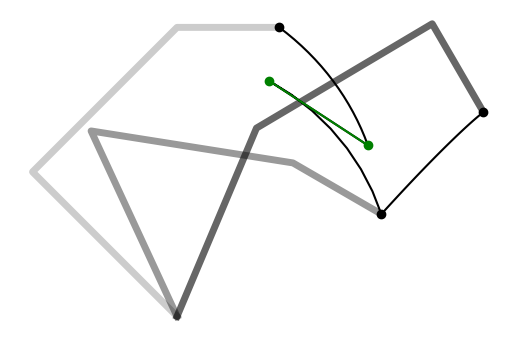

This chart was generated by the following Python code: (Note: this script raises an exception after producing the figure.)
'''
    iLQR applied to a planar manipulator for a viapoints task (recursive formulation to find a controller)

    Copyright (c) 2021 Idiap Research Institute, http://www.idiap.ch/
    Written by Sylvain Calinon <https://calinon.ch>

    This file is part of RCFS.

    RCFS is free software: you can redistribute it and/or modify
    it under the terms of the GNU General Public License version 3 as
    published by the Free Software Foundation.

    RCFS is distributed in the hope that it will be useful,
    but WITHOUT ANY WARRANTY; without even the implied warranty of
    MERCHANTABILITY or FITNESS FOR A PARTICULAR PURPOSE. See the
    GNU General Public License for more details.

    You should have received a copy of the GNU General Public License
    along with RCFS. If not, see <http://www.gnu.org/licenses/>.
'''

import numpy as np
import matplotlib.pyplot as plt
import matplotlib.patches as patches

# Helper functions
# ===============================

# Logarithmic map for R^2 x S^1 manifold
def logmap(f, f0):
	position_error = f[:2,:] - f0[:2,:]
	orientation_error = np.imag(np.log(np.exp(f0[-1,:]*1j).conj().T * np.exp(f[-1,:]*1j).T)).conj()
	error = np.vstack([position_error, orientation_error])
	return error

# Forward kinematics for end-effector (in robot coordinate system)
def fkin(x, param):
	L = np.tril(np.ones([param.nbVarX, param.nbVarX]))
	f = np.vstack([
		param.l @ np.cos(L @ x),
		param.l @ np.sin(L @ x),
		np.mod(np.sum(x,0)+np.pi, 2*np.pi) - np.pi
	]) # f1,f2,f3, where f3 is the orientation (single Euler angle for planar robot)
	return f

# Forward kinematics for end-effector (in robot coordinate system)
def fkin0(x, param): 
	L = np.tril(np.ones([param.nbVarX, param.nbVarX]))
	f = np.vstack([
		L @ np.diag(param.l) @ np.cos(L @ x),
		L @ np.diag(param.l) @ np.sin(L @ x)
	])
	f = np.hstack([np.zeros([2,1]), f])
	return f

# Jacobian with analytical computation (for single time step)
def Jkin(x, param):
	L = np.tril(np.ones([param.nbVarX, param.nbVarX]))
	J = np.vstack([
		-np.sin(L @ x).T @ np.diag(param.l) @ L,
		np.cos(L @ x).T @ np.diag(param.l) @ L,
		np.ones([1,param.nbVarX])
	])
	return J

# Error and Jacobian for a viapoints reaching task (in object coordinate system)
def f_reach(x, param):
	f = logmap(fkin(x, param), param.Mu)
	J = np.zeros([param.nbVarF, param.nbVarX, param.nbPoints])
	for t in range(param.nbPoints):
		f[:2,t] = param.A[:,:,t].T @ f[:2,t] # Object oriented forward kinematics
		Jtmp = Jkin(x[:,t], param)
		Jtmp[:2] = param.A[:,:,t].T @ Jtmp[:2] # Object centered Jacobian
		
		if param.useBoundingBox:
			for i in range(2):
				if abs(f[i,t]) < param.sz[i]:
					f[i,t] = 0
					Jtmp[i] = 0
				else:
					f[i,t] -= np.sign(f[i,t]) * param.sz[i]
		
		J[:,:,t] = Jtmp
	return f,J

# Parameters
class Param:
	def __init__(self):
		self.dt = 1e-2 # Time step length
		self.nbData = 50 # Number of datapoints
		self.nbIter = 100 # Maximum number of iterations for iLQR
		self.nbPoints = 2 # Number of viapoints
		self.nbVarX = 3 # State space dimension (x1,x2,x3)
		self.nbVarU = 3 # Control space dimension (dx1,dx2,dx3)
		self.nbVarF = 3 # Objective function dimension (f1,f2,f3, with f3 as orientation)
		self.l = [2,2,1] # Robot links lengths
		self.sz = [.2,.3] # Size of objects
		self.q = 1e0 # Tracking weighting term
		self.r = 1e-6 # Control weighting term
		self.Mu = np.asarray([[2,1,-np.pi/6], [3,2,-np.pi/3]]).T # Viapoints 
		self.A = np.zeros([2,2,self.nbPoints]) # Object orientation matrices
		self.useBoundingBox = False # Consider bounding boxes for reaching cost


# Main program
# ===============================

param = Param();

# Object rotation matrices
for t in range(param.nbPoints):
	orn_t = param.Mu[-1,t]
	param.A[:,:,t] = np.asarray([
		[np.cos(orn_t), -np.sin(orn_t)],
		[np.sin(orn_t), np.cos(orn_t)]
	])

# Time occurrence of viapoints
tl = np.linspace(0, param.nbData, param.nbPoints+1)
tl = np.rint(tl[1:]).astype(np.int64) - 1

# Transfer matrices (for linear system as single integrator)
A = np.eye(param.nbVarX);
B = np.eye(param.nbVarX, param.nbVarU) * param.dt;
Su0 = np.vstack([
	np.zeros([param.nbVarX, param.nbVarX*(param.nbData-1)]), 
	np.tril(np.kron(np.ones([param.nbData-1, param.nbData-1]), np.eye(param.nbVarX) * param.dt))
]) 
Sx0 = np.kron(np.ones(param.nbData), np.identity(param.nbVarX)).T


# iLQR (batch)
# ===============================
#	
#for i in range(param.nbIter):
#	x = Su0 @ u + Sx0 @ x0 # System evolution
#	x = x.reshape([param.nbVarX, param.nbData], order='F')
#	f,J = f_reach(x[:,tl], param) # Error and gradient
#	du = np.linalg.inv(Su.T @ J.T @ Q @ J @ Su + R) @ (-Su.T @ J.T @ Q @ f.flatten('F') - u * param.r) # Gradient
#	# Estimate step size with backtracking line search method
#	alpha = 1
#	cost0 = np.linalg.norm(f) * param.r + np.linalg.norm(u) * param.r
#	while True:
#		utmp = u + du * alpha
#		xtmp = Su0 @ utmp + Sx0 @ x0 # System evolution
#		xtmp = xtmp.reshape([param.nbVarX, param.nbData], order='F')
#		ftmp,_ = f_reach(xtmp[:,tl], param) # Error and gradient
#		cost = ftmp.flatten('F').T @ Q @ ftmp.flatten('F') + np.linalg.norm(utmp) * param.r
#		if cost < cost0 or alpha < 1e-3:
#			uref = utmp
#			print("Iteration {}, cost: {}".format(i,cost))
#			break
#		alpha /= 2
#	if np.linalg.norm(du * alpha) < 1E-2:
#		break # Stop iLQR iterations when solution is reached


# iLQR (recursive)
# ===============================

du = np.zeros([param.nbVarU, param.nbData-1])
utmp = np.zeros([param.nbVarU, param.nbData-1])
xtmp = np.zeros([param.nbVarX, param.nbData])

k = np.zeros([param.nbVarU, param.nbData-1])
K = np.zeros([param.nbVarU, param.nbVarX, param.nbData-1])
Luu = np.identity(param.nbVarU) * param.r # Command cost Hessian is constant

x0 = np.array([3*np.pi/4, -np.pi/2, -np.pi/4]) # Initial state
uref = np.zeros([param.nbVarU, param.nbData-1]) # Initial control command
xref = Su0 @ uref.flatten('F') + Sx0 @ x0 # System evolution
xref = xref.reshape([param.nbVarX, param.nbData], order='F')

for i in range( param.nbIter ):
	f,J = f_reach(xref[:,tl], param)  # Residuals and Jacobians

	Lu = uref * param.r
	Lx = np.zeros([param.nbVarX, param.nbData])
	Lxx = np.zeros([param.nbVarX, param.nbVarX, param.nbData])
	for t in range(len(tl)):
		Lx[:,tl[t]] = J[:,:,t].T @ f[:,t] * param.q
		Lxx[:,:,tl[t]] = J[:,:,t].T @ J[:,:,t] * param.q

	# Backward pass
	Vx = Lx[:,-1] # Initialization
	Vxx = Lxx[:,:,-1] # Initialization
	for t in range(param.nbData-2,-1,-1):
		Qx = Lx[:,t] + A.T @ Vx
		Qu = Lu[:,t] + B.T @ Vx
		Qxx = Lxx[:,:,t] + A.T @ Vxx @ A
		QuuInv = np.linalg.inv(Luu + B.T @ Vxx @ B) 
		Qux = B.T @ Vxx @ A
		k[:,t] = -QuuInv @ Qu # Update the feedforward terms
		K[:,:,t] = -QuuInv @ Qux # Update the gains
		Vx = Qx - Qux.T @ QuuInv @ Qu # Propagate gradients
		Vxx = Qxx - Qux.T @ QuuInv @ Qux # Propagate Hessians

	# Forward pass, including step size estimate (backtracking line search method)
	alpha = 1
	cost0 = np.linalg.norm(f.flatten('F'))**2 * param.q + np.linalg.norm(uref)**2 * param.r # Cost
	while True:
		xtmp[:,0] = x0
		for t in range(param.nbData-1):
			du[:,t] = alpha * k[:,t] + K[:,:,t] @ (xtmp[:,t] - xref[:,t])
			utmp[:,t] = uref[:,t] + du[:,t]
			xtmp[:,t+1] = A @ xtmp[:,t] + B @ utmp[:,t]
		
		ftmp,_ = f_reach(xtmp[:,tl], param) # Residuals
		cost = np.linalg.norm(ftmp.flatten('F'))**2 * param.q + np.linalg.norm(utmp)**2 * param.r # Cost
		if cost < cost0 or alpha < 1e-3:
			uref = utmp
			xref = Su0 @ uref.flatten('F') + Sx0 @ x0
			xref = xref.reshape([param.nbVarX, param.nbData], order='F')
			print("Iteration {}, cost: {}".format(i,cost))
			break
		alpha /=2
	if np.linalg.norm(alpha * du) < 1e-2: # Early stop condition
		break


# Simulate reproduction with perturbation
# ===============================

xn = np.array([.5, 0, 0]) # Simulated perturbation on the state
tn = round(param.nbData/3) # Time occurrence of perturbation
u = np.zeros([param.nbVarU, param.nbData-1])
x = np.zeros([param.nbVarX, param.nbData])
x[:,0] = x0
for t in range(param.nbData-1):
	if t==tn:
		x[:,t] = x[:,t] + xn # Simulated perturbation on the state
	u[:,t] = uref[:,t] + K[:,:,t] @ (x[:,t] - xref[:,t])
	x[:,t+1] = A @ x[:,t] + B @ u[:,t] # System evolution


# Plots
# ===============================

plt.figure()
plt.axis('off')
plt.gca().set_aspect('equal', adjustable='box')

# Get points of interest
f00 = fkin0(x[:,0], param)
f01 = fkin0(x[:,tl[0]], param)
f02 = fkin0(x[:,tl[1]], param)
f = fkin(x, param)

plt.plot(f00[0,:], f00[1,:], c='black', linewidth=5, alpha=.2)
plt.plot(f01[0,:], f01[1,:], c='black', linewidth=5, alpha=.4)
plt.plot(f02[0,:], f02[1,:], c='black', linewidth=5, alpha=.6)
plt.plot(f[0,:], f[1,:], c='black', marker='o', markevery=[0]+tl.tolist()) 
plt.plot(f[0,tn-1:tn+1], f[1,tn-1:tn+1], c='green', marker='o') #Perturbation

# Plot bounding box or viapoints
ax = plt.gca()
color_map = ['deepskyblue','darkorange']
for t in range(param.nbPoints):
	rect_origin = param.Mu[:2,t] - param.A[:,:,t] @ np.array(param.sz)
	rect_orn = param.Mu[-1,t]
	rect = patches.Rectangle(rect_origin, param.sz[0]*2, param.sz[1]*2, np.degrees(rect_orn), color=color_map[t])
	ax.add_patch(rect)
	#plt.scatter(param.Mu[0,t], param.Mu[1,t], s=100, marker='X', c=color_map[t])

plt.show()
